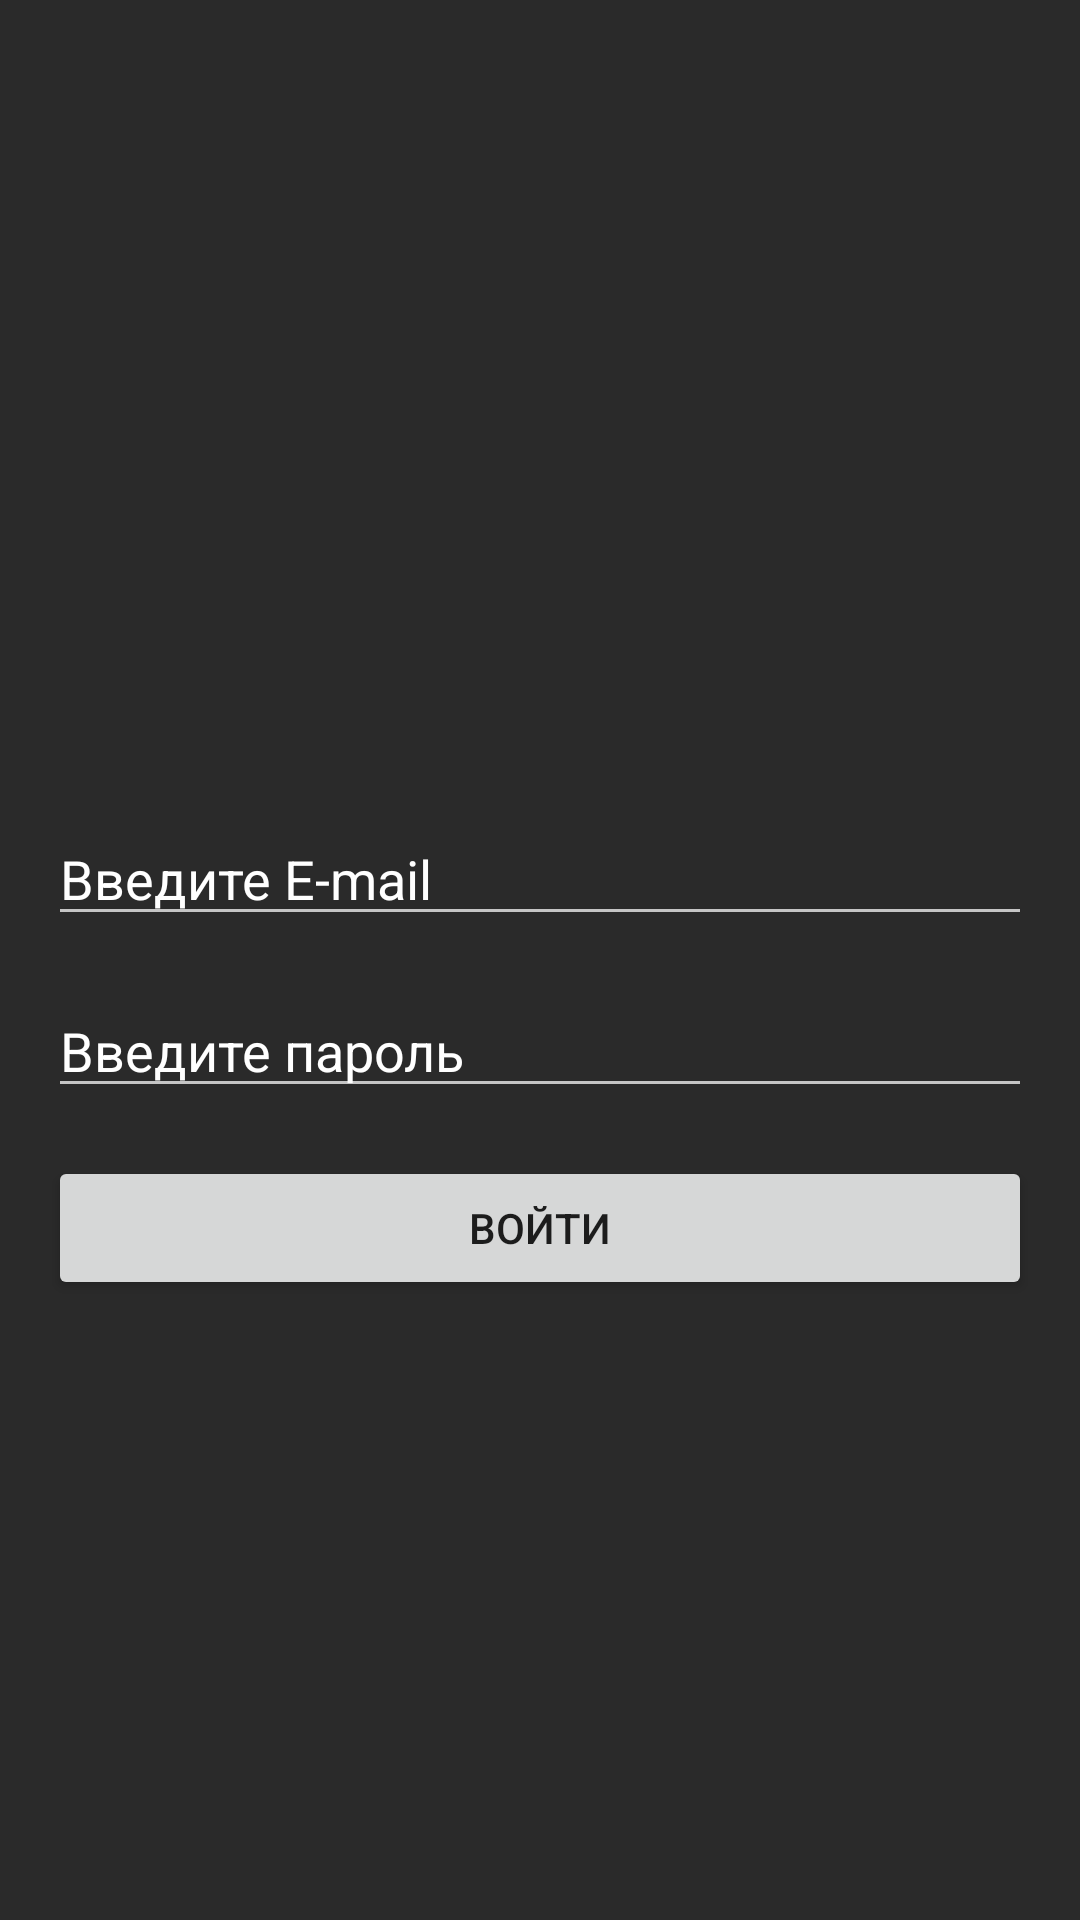

Layout XML and referenced resources for this Android screen:
<!-- AndroidManifest.xml: application theme Theme.MyDiplomaWork -->
<!-- res/layout/fragment_auth.xml -->
<?xml version="1.0" encoding="utf-8"?>
<androidx.constraintlayout.widget.ConstraintLayout xmlns:android="http://schemas.android.com/apk/res/android"
    xmlns:app="http://schemas.android.com/apk/res-auto"
    xmlns:tools="http://schemas.android.com/tools"
    android:layout_width="match_parent"
    android:layout_height="match_parent"
    android:background="@color/custom"
    tools:context=".ui.auth.AuthFragment">

    <LinearLayout
        android:id="@+id/creditsContainer"
        android:layout_width="match_parent"
        android:layout_height="wrap_content"
        android:layout_marginHorizontal="16dp"
        android:orientation="vertical"
        app:layout_constraintBottom_toBottomOf="parent"
        app:layout_constraintTop_toTopOf="parent">

        <androidx.appcompat.widget.AppCompatEditText
            android:id="@+id/mail"
            android:layout_width="match_parent"
            android:layout_height="wrap_content"
            android:hint="Введите E-mail"
            android:textColorHint="@color/white"
            android:inputType="textEmailAddress"
            android:textColor="@color/white"
            app:layout_constraintTop_toTopOf="parent" />

        <androidx.appcompat.widget.AppCompatEditText
            android:id="@+id/password"
            android:layout_width="match_parent"
            android:layout_height="wrap_content"
            android:layout_marginTop="16dp"
            android:hint="Введите пароль"
            android:textColorHint="@color/white"
            android:inputType="textPassword"
            android:textColor="@color/white"
            app:layout_constraintTop_toBottomOf="@id/mail" />

    </LinearLayout>

    <androidx.appcompat.widget.AppCompatButton
        android:id="@+id/btnNext"
        android:layout_width="match_parent"
        android:layout_height="wrap_content"
        android:layout_marginHorizontal="16dp"
        android:layout_marginTop="16dp"
        android:text="Войти"
        app:layout_constraintTop_toBottomOf="@id/creditsContainer" />


</androidx.constraintlayout.widget.ConstraintLayout>
<!-- resources referenced by this layout -->
<resources>
  <color name="custom">#2A2A2A</color>
  <color name="white">#FFFFFFFF</color>
  <style name="Theme.MyDiplomaWork" parent="Theme.MaterialComponents.DayNight.DarkActionBar">
          
          <item name="colorPrimary">@color/black</item>
          <item name="colorPrimaryVariant">@color/white</item>
          <item name="colorOnPrimary">@color/white</item>
          
          <item name="colorSecondary">@color/teal_200</item>
          <item name="colorSecondaryVariant">@color/teal_700</item>
          <item name="colorOnSecondary">@color/black</item>
          
          <item name="android:statusBarColor">?attr/colorPrimaryVariant</item>
          
          <item name="colorControlNormal">#c5c5c5</item>
          <item name="colorControlActivated">#c5c5c5</item>
          <item name="colorControlHighlight">#c5c5c5</item>
      </style>
  <color name="black">#FF000000</color>
  <color name="teal_200">#FF03DAC5</color>
  <color name="teal_700">#FF018786</color>
</resources>
